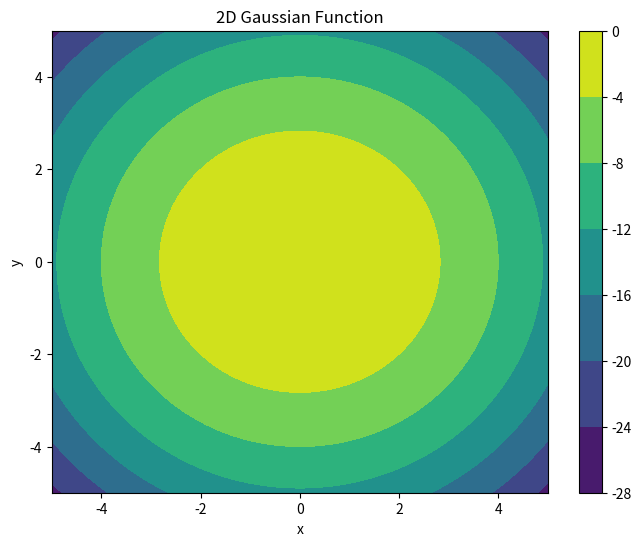

Write the Python code that produced this figure.
import numpy as np


class Gaussian:
    """
    A class representing a multivariate normal, or Gaussian, test function.

    The log-posterior of the target distribution is defined as:
    .. math::
        f(x) = -(1/2) \sum_{i=1}^{n} x_i^2 / \sigma^2
    where n is the dimensionality.
    """

    def __init__(self, sigma=1.0, dim=2):
        """
        INPUTS:
        -------
        sigma : float 
            The width of the Gaussian distribution. Default is 1.0.
        dim : int
            The dimensionality of the Rastrigin function. Default is 2.
        """
        self.sigma = float(sigma)
        assert self.sigma > 0, "sigma must be positive"
        self.dim = int(dim)
        assert self.dim > 0, "dimension must be positive"

    def logP(self, x):
        """
        INPUTS:
        -------
        x : array-like, shape=(..., self.dim)
            An array of inputs to the Rastrigin function.

        RETURNS
        -------
        logl : array-like, shape=(...,)
            The log-posterior of the target function.
        """
        x = np.asarray(x)
        assert x.shape[-1] == self.dim, "wrong dimensionality"
        logl = -0.5 * np.sum(x**2 / self.sigma**2, axis=-1)
        return logl

    def __call__(self, x):
        return self.logP(x)
    

if __name__ == "__main__":

    import matplotlib.pyplot as plt

    G = Gaussian()

    x = np.linspace(-5, 5, 300)
    y = np.linspace(-5, 5, 300)
    X, Y = np.meshgrid(x, y)
    Z = G(np.stack((X,Y), axis=-1))
    
    fig, ax = plt.subplots(figsize=(8, 6))

    x = ax.contourf(X, Y, Z)
    cbar = plt.colorbar(x)

    ax.set_xlabel("x")
    ax.set_ylabel("y")
    ax.set_title("2D Gaussian Function")

    plt.show()
